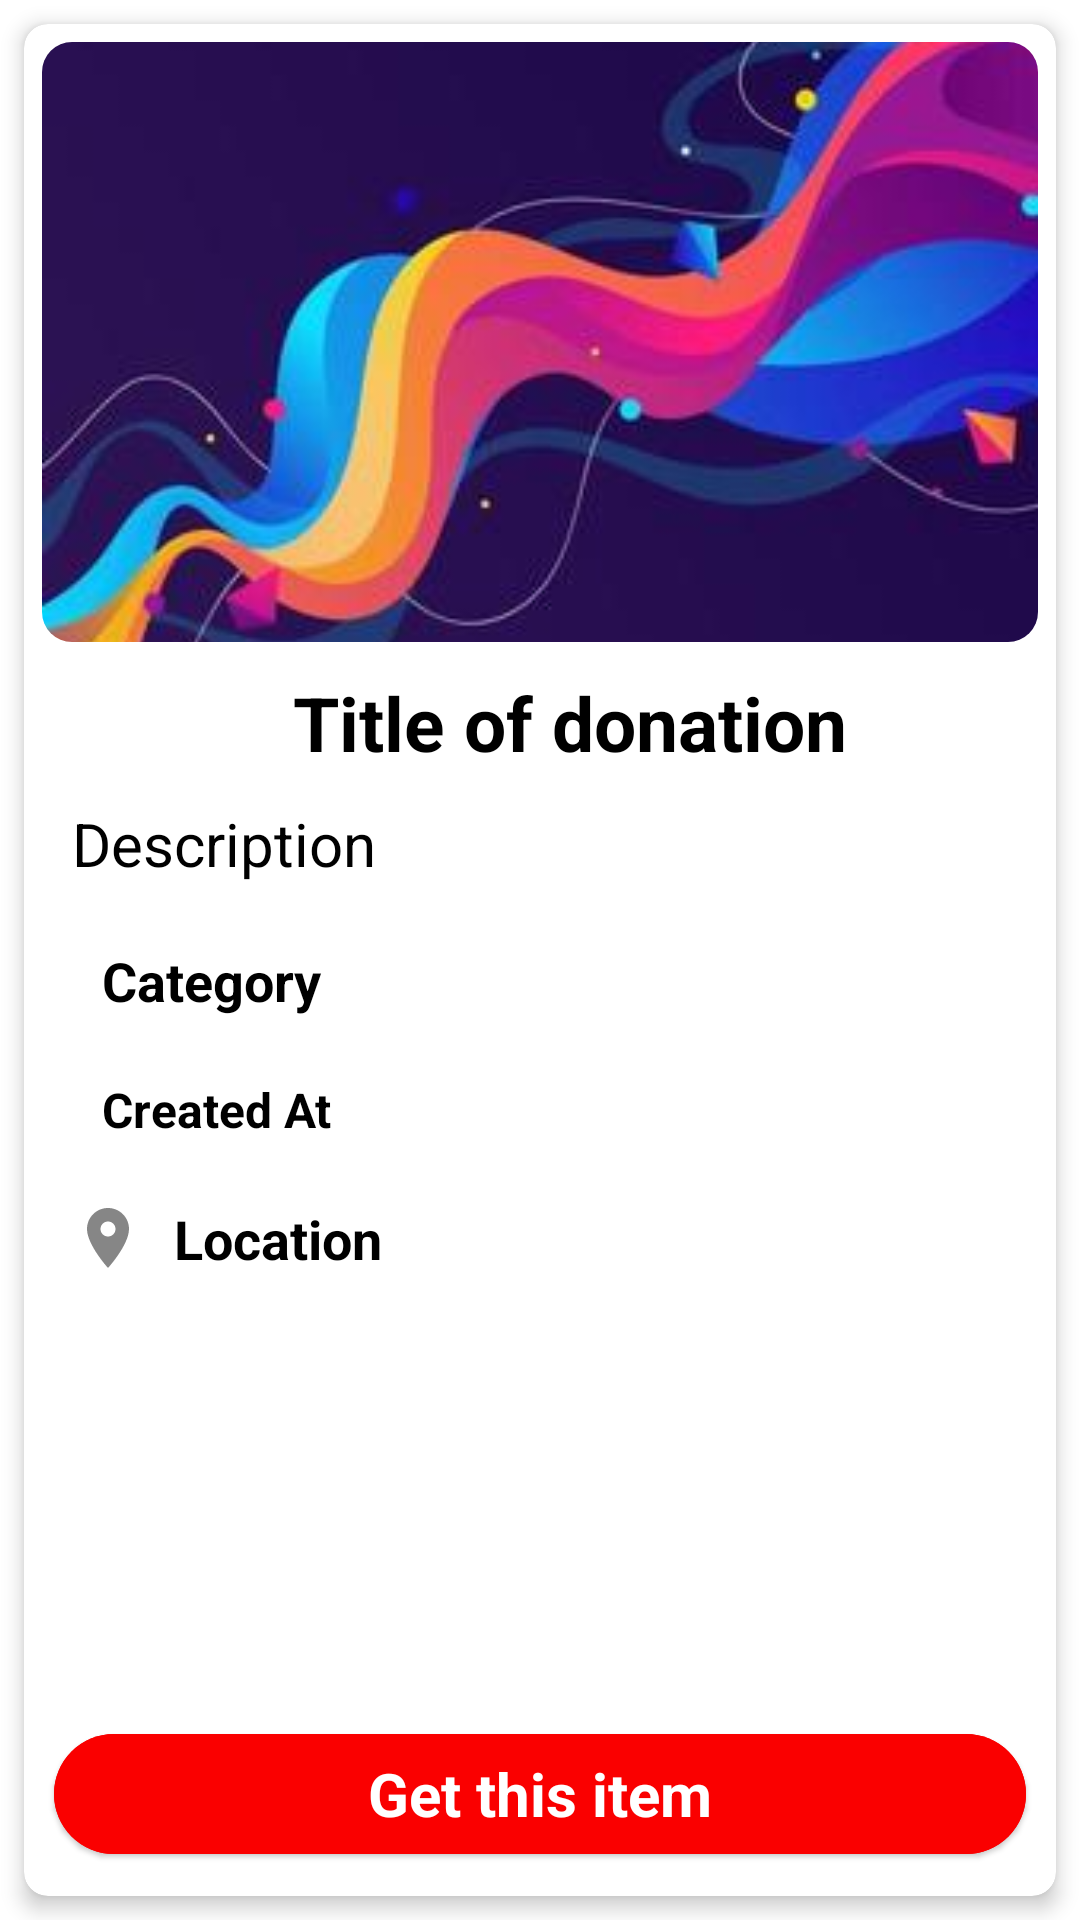

The Android layout XML behind this screen, and the referenced resources:
<!-- AndroidManifest.xml: application theme Theme.GiveItgi -->
<!-- res/layout/activity_view_item.xml -->
<?xml version="1.0" encoding="utf-8"?>
<RelativeLayout xmlns:android="http://schemas.android.com/apk/res/android"
    xmlns:app="http://schemas.android.com/apk/res-auto"
    xmlns:tools="http://schemas.android.com/tools"
    android:layout_width="match_parent"
    android:layout_height="match_parent"
    tools:context=".DonorActivities.CRUD.ViewDonationActivity">
    <com.google.android.material.card.MaterialCardView
        android:layout_width="match_parent"
        android:layout_height="match_parent"
        app:cardElevation="4dp"
        app:cardCornerRadius="8dp"
        android:layout_margin="8dp"
        android:clickable="true"
        android:focusable="true">

        <RelativeLayout
            android:layout_width="match_parent"
            android:layout_height="match_parent"
            android:padding="6dp"
            >

            <LinearLayout
                android:layout_width="match_parent"
                android:layout_height="wrap_content"
                android:orientation="vertical">

                <ImageView
                    android:id="@+id/hero_image"
                    android:layout_width="match_parent"
                    android:layout_height="200dp"
                    android:background="@drawable/corner_radius"
                    android:clipToOutline="true"
                    android:fitsSystemWindows="true"
                    android:scaleType="centerCrop"
                    android:src="@drawable/place_holder_image" />

                <TextView
                    android:id="@+id/donation_title"
                    android:layout_width="match_parent"
                    android:layout_height="wrap_content"
                    android:layout_gravity="center"
                    android:layout_marginStart="10dp"
                    android:layout_marginTop="10dp"
                    android:gravity="center"
                    android:text="@string/title_of_donation"
                    android:textColor="@color/black"
                    android:textSize="25sp"
                    android:textStyle="bold" />


                <TextView
                    android:id="@+id/donation_description"
                    android:layout_width="wrap_content"
                    android:layout_height="wrap_content"
                    android:layout_marginStart="10dp"
                    android:layout_marginTop="10dp"
                    android:text="@string/desciption"
                    android:textColor="@color/black"
                    android:textSize="20sp" />

                <LinearLayout
                    android:layout_width="match_parent"
                    android:layout_height="match_parent"
                    android:layout_marginTop="10dp"
                    android:orientation="vertical">

                    <LinearLayout
                        android:layout_width="wrap_content"
                        android:layout_height="wrap_content"
                        android:layout_alignParentStart="true"
                        android:layout_margin="10dp"

                        >

                        <ImageView
                            android:layout_width="wrap_content"
                            android:layout_height="wrap_content"
                            android:src="@drawable/category_icon"

                            />

                        <TextView
                            android:id="@+id/donation_category"
                            android:layout_width="wrap_content"
                            android:layout_height="wrap_content"
                            android:layout_marginLeft="10dp"
                            android:text="@string/category"
                            android:textColor="@color/black"
                            android:textSize="18sp"
                            android:textStyle="bold" />


                    </LinearLayout>
                    <LinearLayout
                        android:layout_width="wrap_content"
                        android:layout_height="wrap_content"
                        android:layout_margin="10dp"

                        >
                        <ImageView
                            android:layout_width="wrap_content"
                            android:layout_height="wrap_content"
                            android:src="@drawable/ic_baseline_calendar_month_24"
                            />
                        <TextView
                            android:id="@+id/donation_time"
                            android:layout_width="wrap_content"
                            android:layout_height="wrap_content"
                            android:text="@string/created_at"
                            android:textSize="16sp"
                            android:textColor="@color/black"
                            android:textStyle="bold"
                            android:layout_marginStart="10dp"
                            />


                    </LinearLayout>

                    <LinearLayout
                        android:layout_width="wrap_content"
                        android:layout_height="wrap_content"
                        android:layout_alignParentEnd="true"
                        android:layout_margin="10dp"

                        >

                        <ImageView
                            android:layout_width="wrap_content"
                            android:layout_height="wrap_content"
                            android:src="@drawable/ic_baseline_location_on_24" />

                        <TextView
                            android:id="@+id/donation_location"
                            android:layout_width="wrap_content"
                            android:layout_height="wrap_content"
                            android:layout_marginStart="10dp"
                            android:text="@string/location"
                            android:textColor="@color/black"
                            android:textSize="18sp"
                            android:textStyle="bold" />


                    </LinearLayout>


                </LinearLayout>


            </LinearLayout>

            <LinearLayout
                android:id="@+id/buttonLayout"
                android:layout_width="match_parent"
                android:layout_height="wrap_content"
                android:layout_alignParentBottom="true"

                >
                <Button
                    android:id="@+id/getitemButton"
                    android:layout_width="0dp"
                    android:layout_height="wrap_content"
                    android:text="@string/get_this_item"
                    android:textColor="@color/white"
                    android:textSize="20sp"
                    android:textStyle="bold"
                    android:layout_weight="1"
                    style="@style/Widget.Material3.Button.ElevatedButton"
                    android:backgroundTint="@color/red"
                    app:iconTint = "@color/white"
                    app:iconSize = "25dp"
                    android:layout_margin="4dp"

                    />

            </LinearLayout>

        </RelativeLayout>






    </com.google.android.material.card.MaterialCardView>

</RelativeLayout>
<!-- resources referenced by this layout -->
<resources>
  <color name="black">#FF000000</color>
  <color name="red">#FA0000</color>
  <color name="white">#FFFFFFFF</color>
  <!-- drawable corner_radius (drawable) -->
  <shape xmlns:android="http://schemas.android.com/apk/res/android"
      android:shape="rectangle">
   <corners android:radius="10dp" />
  
  </shape>
  <!-- drawable ic_baseline_location_on_24 (drawable) -->
  <vector android:height="24dp" android:tint="#868686"
      android:viewportHeight="24" android:viewportWidth="24"
      android:width="24dp" xmlns:android="http://schemas.android.com/apk/res/android">
      <path android:fillColor="@android:color/white" android:pathData="M12,2C8.13,2 5,5.13 5,9c0,5.25 7,13 7,13s7,-7.75 7,-13c0,-3.87 -3.13,-7 -7,-7zM12,11.5c-1.38,0 -2.5,-1.12 -2.5,-2.5s1.12,-2.5 2.5,-2.5 2.5,1.12 2.5,2.5 -1.12,2.5 -2.5,2.5z"/>
  </vector>
  <!-- drawable place_holder_image: jpg bitmap (drawable, 8797 bytes) -->
  <string name="category">Category</string>
  <string name="created_at">Created At</string>
  <string name="desciption">Description</string>
  <string name="get_this_item">Get this item</string>
  <string name="location">Location</string>
  <string name="title_of_donation">Title of donation</string>
  <style name="Theme.GiveItgi" parent="Theme.MaterialComponents.DayNight.NoActionBar">
          
          <item name="colorPrimary">@color/purple_500</item>
          <item name="colorPrimaryDark">@color/white</item>
          <item name="colorAccent">@color/purple_200</item>
          <item name="android:windowLightStatusBar" tools:targetApi="m">true</item>
      </style>
  <color name="purple_500">#FF2929</color>
  <color name="purple_200">#FFBB86FC</color>
</resources>
